Photos from the image-classification dataset "router_dataset" in the GitHub repository dhawsespandan/pbl-paper. Its 3 classes are: flower, fruit, leaf.

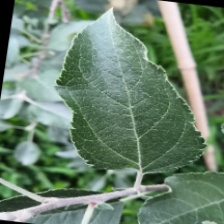
Label: leaf

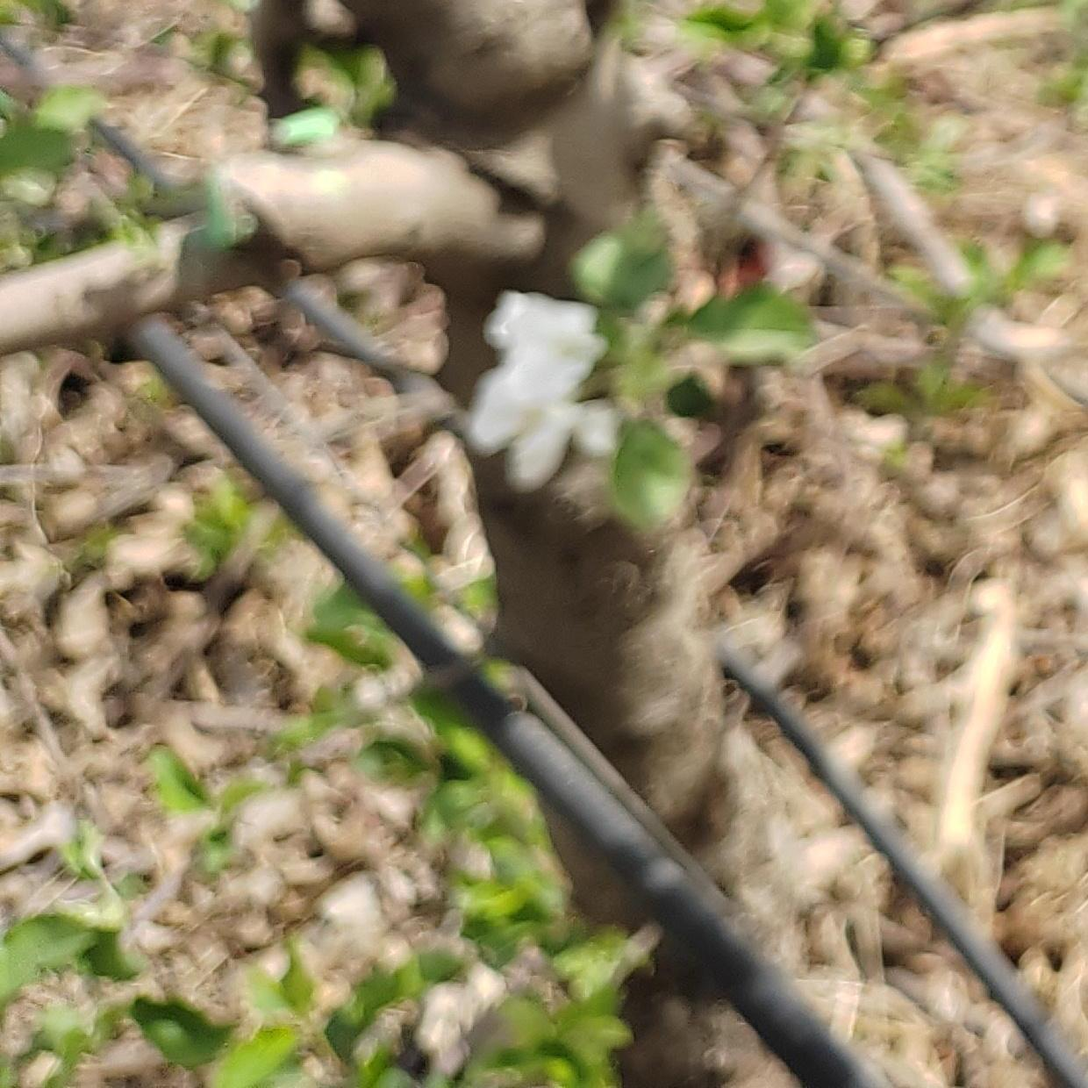
Label: flower

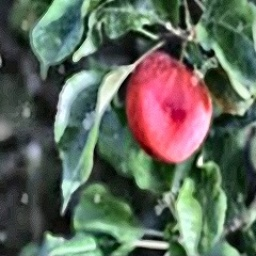
Label: fruit

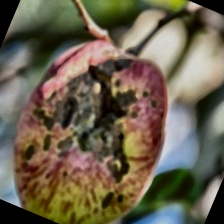
Label: fruit

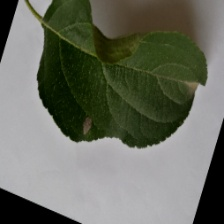
Label: leaf

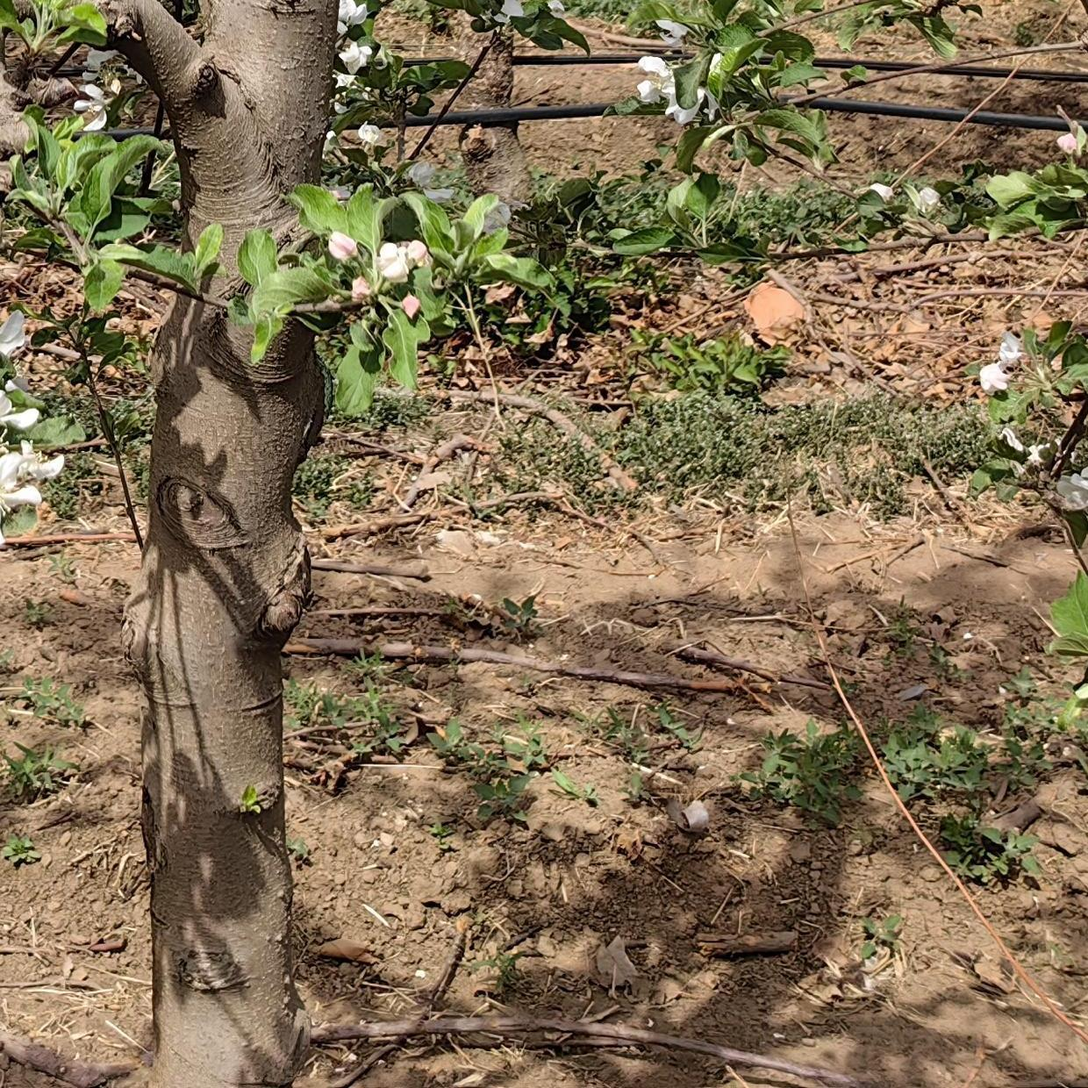
Label: flower
